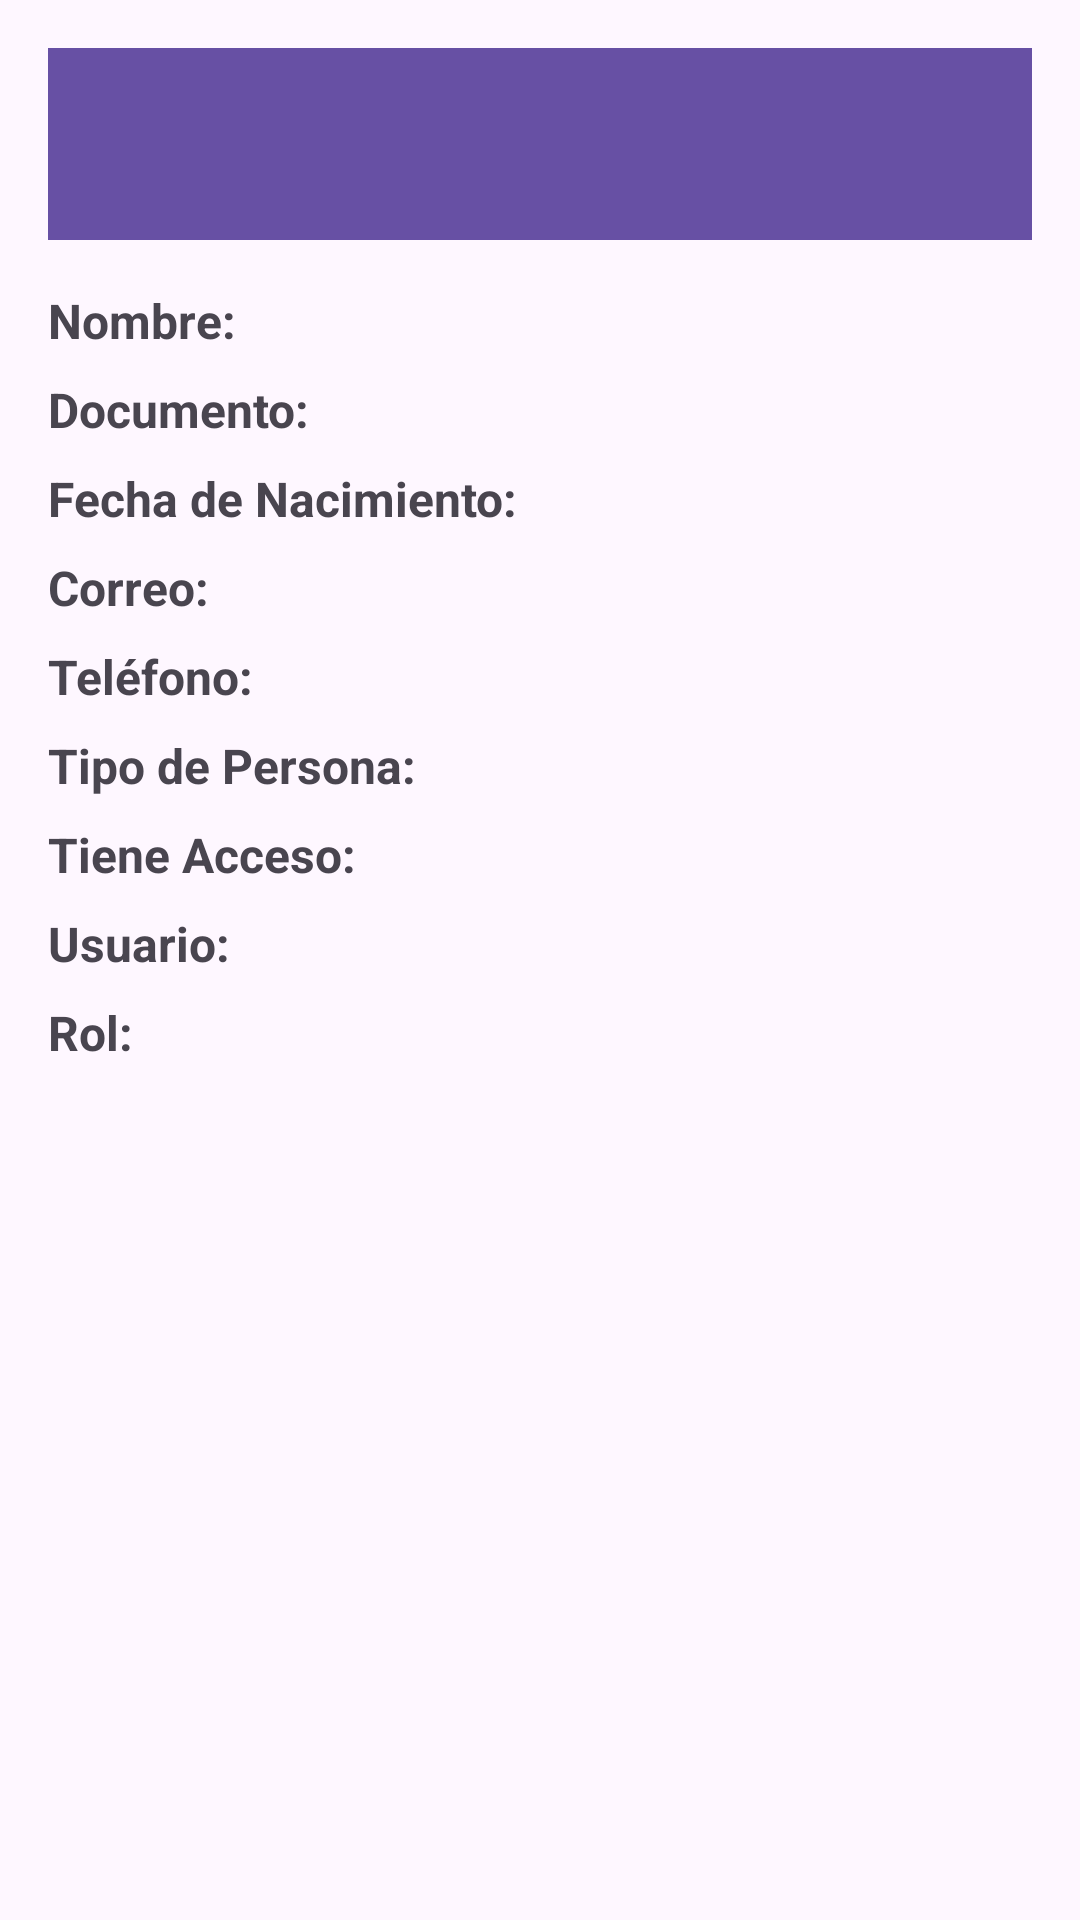

Write the Android layout XML for this screen, with the resource values it uses.
<!-- AndroidManifest.xml: application theme Theme.ColegioApp -->
<!-- res/layout/activity_detalles_persona.xml -->
<?xml version="1.0" encoding="utf-8"?>
<LinearLayout xmlns:android="http://schemas.android.com/apk/res/android"
    android:layout_width="match_parent"
    android:layout_height="match_parent"
    android:orientation="vertical"
    android:padding="16dp">

    <androidx.appcompat.widget.Toolbar
        android:id="@+id/toolbar"
        android:layout_width="match_parent"
        android:layout_height="?attr/actionBarSize"
        android:background="?attr/colorPrimary"
        android:theme="@style/ThemeOverlay.AppCompat.Dark.ActionBar" />

    <LinearLayout
        android:layout_width="match_parent"
        android:layout_height="wrap_content"
        android:orientation="horizontal"
        android:layout_marginTop="16dp">
        <TextView
            android:layout_width="wrap_content"
            android:layout_height="wrap_content"
            android:text="Nombre: "
            android:textStyle="bold"
            android:textSize="16sp" />
        <TextView
            android:id="@+id/tvNombre"
            android:layout_width="wrap_content"
            android:layout_height="wrap_content"
            android:textSize="16sp" />
    </LinearLayout>

    <LinearLayout
        android:layout_width="match_parent"
        android:layout_height="wrap_content"
        android:orientation="horizontal"
        android:layout_marginTop="8dp">
        <TextView
            android:layout_width="wrap_content"
            android:layout_height="wrap_content"
            android:text="Documento: "
            android:textStyle="bold"
            android:textSize="16sp" />
        <TextView
            android:id="@+id/tvDocumento"
            android:layout_width="wrap_content"
            android:layout_height="wrap_content"
            android:textSize="16sp" />
    </LinearLayout>

    <LinearLayout
        android:layout_width="match_parent"
        android:layout_height="wrap_content"
        android:orientation="horizontal"
        android:layout_marginTop="8dp">
        <TextView
            android:layout_width="wrap_content"
            android:layout_height="wrap_content"
            android:text="Fecha de Nacimiento: "
            android:textStyle="bold"
            android:textSize="16sp" />
        <TextView
            android:id="@+id/tvFechaNacimiento"
            android:layout_width="wrap_content"
            android:layout_height="wrap_content"
            android:textSize="16sp" />
    </LinearLayout>

    <LinearLayout
        android:layout_width="match_parent"
        android:layout_height="wrap_content"
        android:orientation="horizontal"
        android:layout_marginTop="8dp">
        <TextView
            android:layout_width="wrap_content"
            android:layout_height="wrap_content"
            android:text="Correo: "
            android:textStyle="bold"
            android:textSize="16sp" />
        <TextView
            android:id="@+id/tvCorreo"
            android:layout_width="wrap_content"
            android:layout_height="wrap_content"
            android:textSize="16sp" />
    </LinearLayout>

    <LinearLayout
        android:layout_width="match_parent"
        android:layout_height="wrap_content"
        android:orientation="horizontal"
        android:layout_marginTop="8dp">
        <TextView
            android:layout_width="wrap_content"
            android:layout_height="wrap_content"
            android:text="Teléfono: "
            android:textStyle="bold"
            android:textSize="16sp" />
        <TextView
            android:id="@+id/tvTelefono"
            android:layout_width="wrap_content"
            android:layout_height="wrap_content"
            android:textSize="16sp" />
    </LinearLayout>

    <LinearLayout
        android:layout_width="match_parent"
        android:layout_height="wrap_content"
        android:orientation="horizontal"
        android:layout_marginTop="8dp">
        <TextView
            android:layout_width="wrap_content"
            android:layout_height="wrap_content"
            android:text="Tipo de Persona: "
            android:textStyle="bold"
            android:textSize="16sp" />
        <TextView
            android:id="@+id/tvTipoPersona"
            android:layout_width="wrap_content"
            android:layout_height="wrap_content"
            android:textSize="16sp" />
    </LinearLayout>

    <LinearLayout
        android:layout_width="match_parent"
        android:layout_height="wrap_content"
        android:orientation="horizontal"
        android:layout_marginTop="8dp">
        <TextView
            android:layout_width="wrap_content"
            android:layout_height="wrap_content"
            android:text="Tiene Acceso: "
            android:textStyle="bold"
            android:textSize="16sp" />
        <TextView
            android:id="@+id/tvTieneAcceso"
            android:layout_width="wrap_content"
            android:layout_height="wrap_content"
            android:textSize="16sp" />
    </LinearLayout>

    <LinearLayout
        android:layout_width="match_parent"
        android:layout_height="wrap_content"
        android:orientation="horizontal"
        android:layout_marginTop="8dp">
        <TextView
            android:layout_width="wrap_content"
            android:layout_height="wrap_content"
            android:text="Usuario: "
            android:textStyle="bold"
            android:textSize="16sp" />
        <TextView
            android:id="@+id/tvUsuario"
            android:layout_width="wrap_content"
            android:layout_height="wrap_content"
            android:textSize="16sp" />
    </LinearLayout>

    <LinearLayout
        android:layout_width="match_parent"
        android:layout_height="wrap_content"
        android:orientation="horizontal"
        android:layout_marginTop="8dp">
        <TextView
            android:layout_width="wrap_content"
            android:layout_height="wrap_content"
            android:text="Rol: "
            android:textStyle="bold"
            android:textSize="16sp" />
        <TextView
            android:id="@+id/tvRol"
            android:layout_width="wrap_content"
            android:layout_height="wrap_content"
            android:textSize="16sp" />
    </LinearLayout>

</LinearLayout>
<!-- resources referenced by this layout -->
<resources>
  <style name="Theme.ColegioApp" parent="Base.Theme.ColegioApp" />
  <style name="Base.Theme.ColegioApp" parent="Theme.Material3.DayNight.NoActionBar">
          
          
      </style>
</resources>
